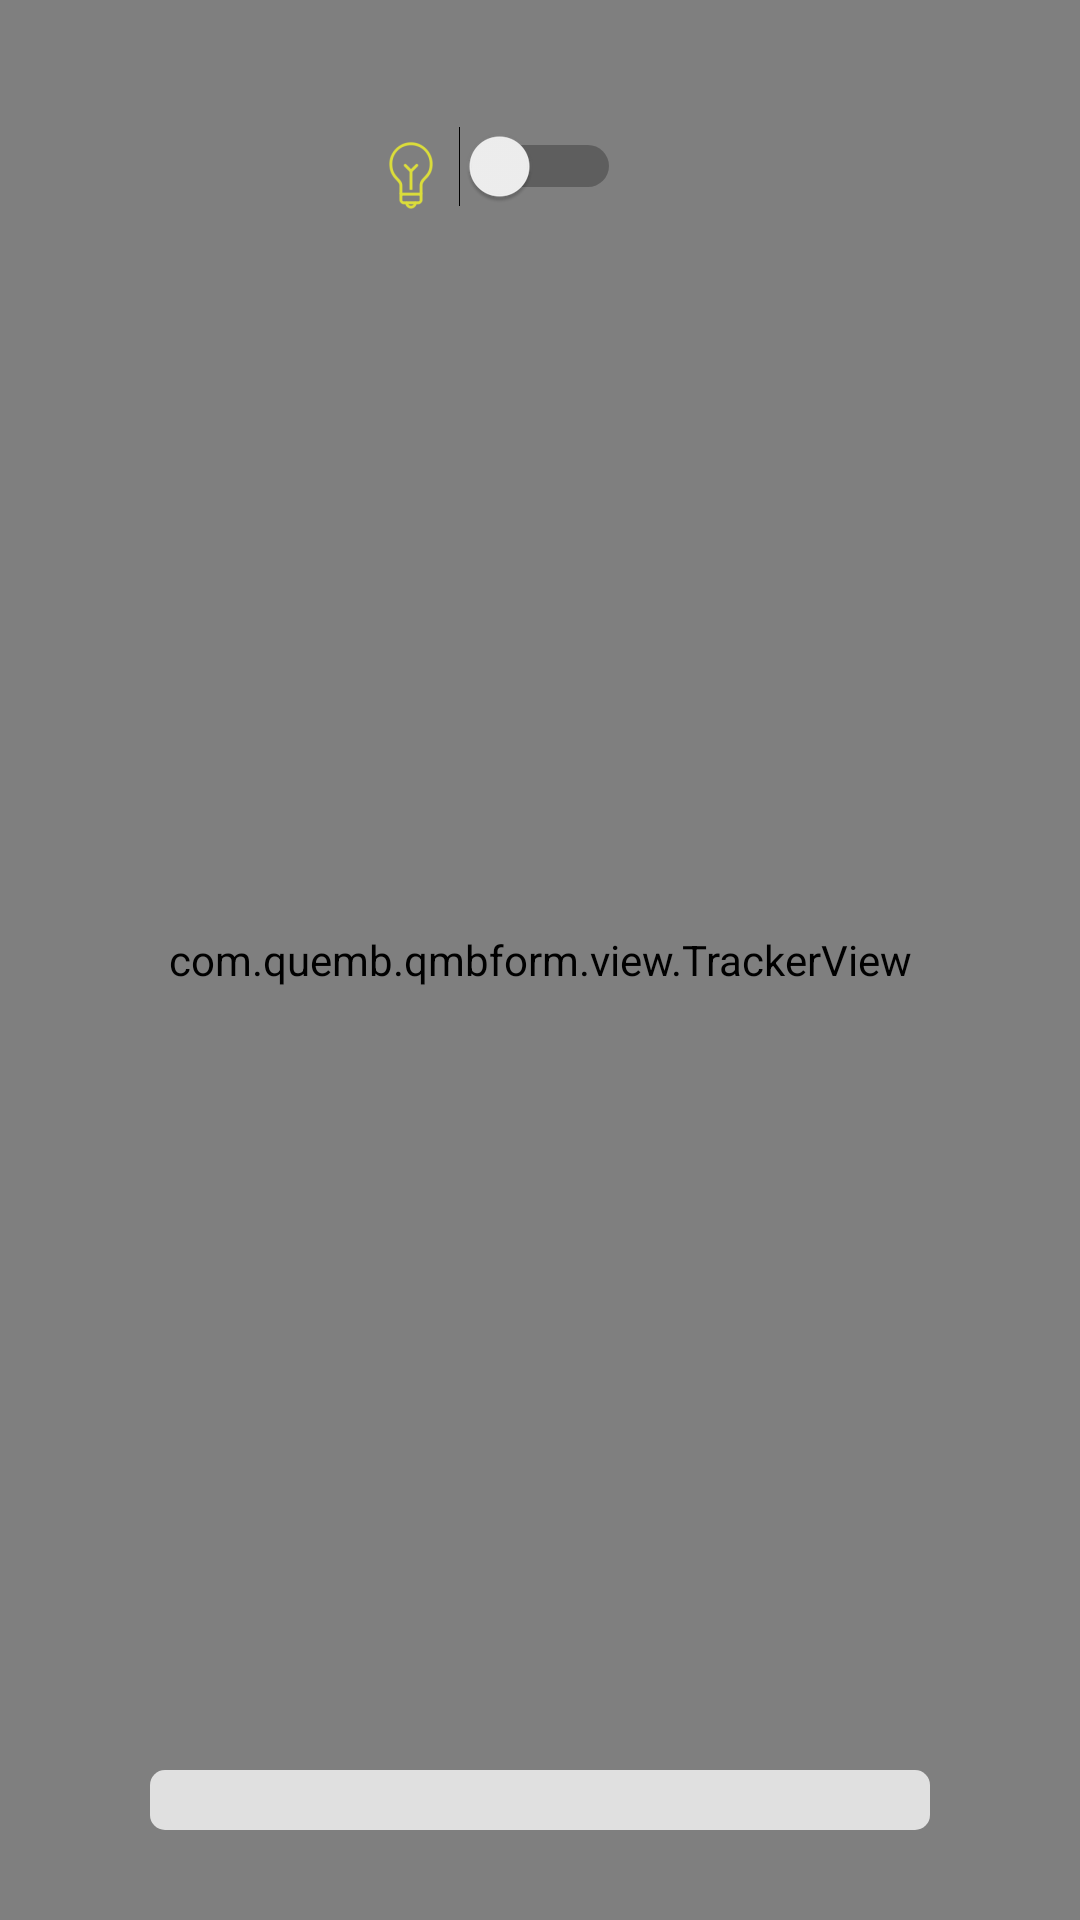

Android layout source for this screen:
<!-- AndroidManifest.xml: fallback theme Theme.MaterialComponents.DayNight.NoActionBar -->
<!-- res/layout/barcode_scanner_activity.xml -->
<?xml version="1.0" encoding="utf-8"?>
<RelativeLayout xmlns:android="http://schemas.android.com/apk/res/android"
    xmlns:tracker="http://schemas.android.com/apk/res-auto"
    android:layout_width="match_parent" android:layout_height="match_parent">

    <SurfaceView
        android:layout_width="fill_parent"
        android:layout_height="fill_parent"
        android:id="@+id/cameraView" />


    <com.quemb.qmbform.view.TrackerView
        android:layout_width="match_parent"
        android:layout_height="match_parent"
        android:id="@+id/trackerView"
        tracker:frame_color="#22f064"
        tracker:frame_width="5.0"/>

    <ProgressBar
        android:layout_width="match_parent"
        android:layout_height="wrap_content"
        android:layout_centerHorizontal="true"
        android:layout_alignParentBottom="true"
        android:layout_marginBottom="30dp"
        android:id="@+id/scanProgress"
        android:progress="0"
        android:max="100"
        android:visibility="visible"
        android:progressTint="@color/wallet_holo_blue_light"
        android:progressBackgroundTint="#e0e0e0"
        android:progressDrawable="@android:drawable/progress_horizontal"
        style="@android:style/Widget.ProgressBar.Horizontal"
        android:layout_marginLeft="50dp"
        android:layout_marginRight="50dp"
        android:layout_alignParentEnd="false" />

    <ImageView
        android:layout_width="wrap_content"
        android:layout_height="wrap_content"
        android:id="@+id/torchImage"
        android:layout_toStartOf="@+id/torchToggle"
        android:layout_marginTop="42dp"
        android:src="@drawable/ic_light_bulb"
        android:contentDescription="@string/abc_torch_image"
        android:contextClickable="false"
        android:cropToPadding="false"></ImageView>

    <Switch
        android:layout_width="wrap_content"
        android:layout_height="wrap_content"
        android:id="@+id/torchToggle"
        android:layout_centerHorizontal="true"
        android:layout_marginTop="42dp"
        android:checked="false" />

</RelativeLayout>
<!-- resources referenced by this layout -->
<resources>
  <!-- drawable ic_light_bulb: png bitmap (drawable-hdpi, 921 bytes) -->
  <string name="abc_torch_image">image for the torch control</string>
</resources>
